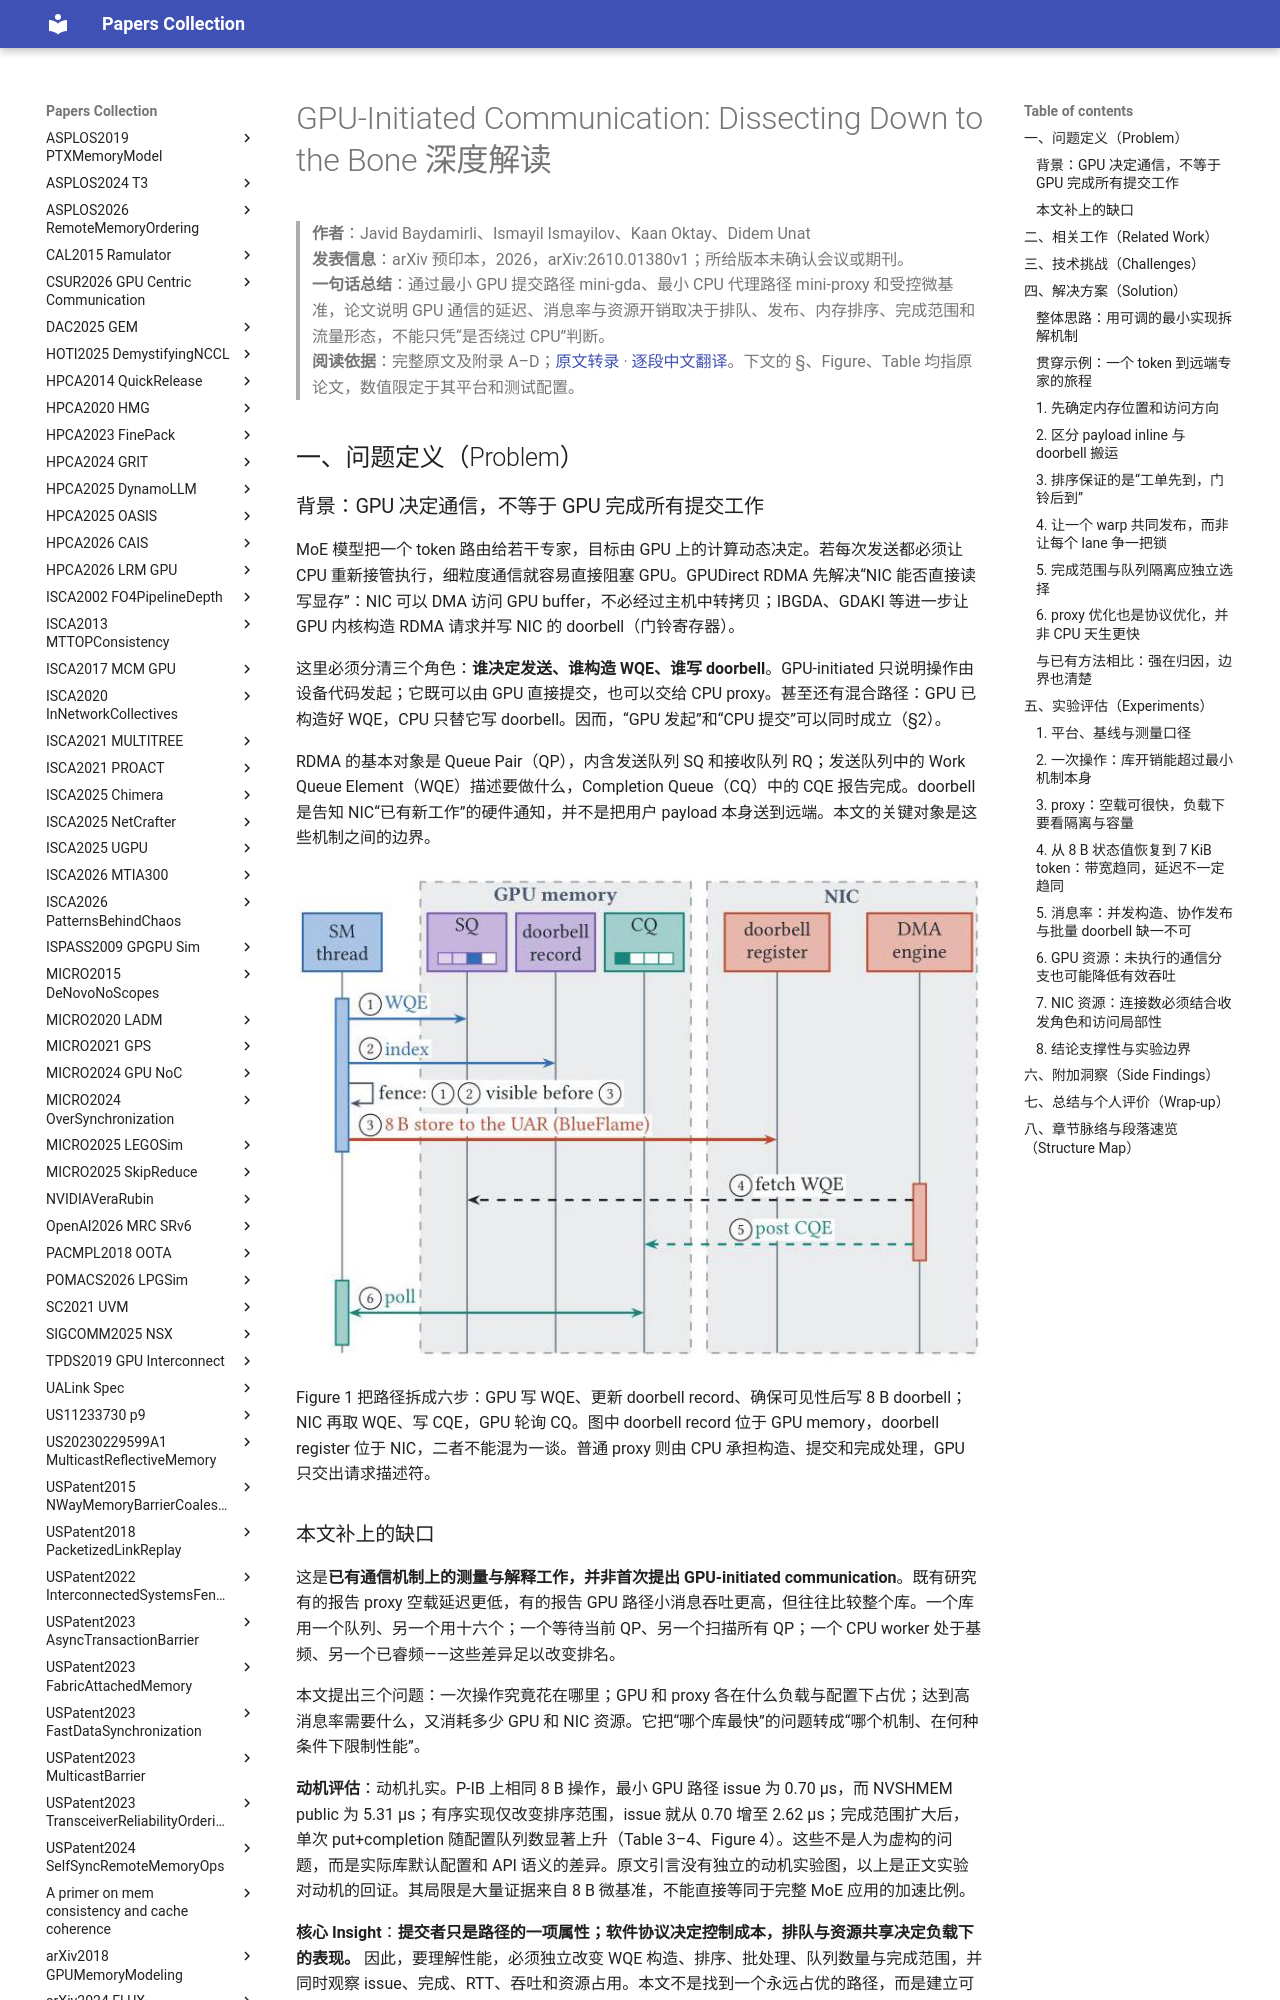

repository: 2022hitoss/papers · page: arXiv2026-GPU-Initiated-Communication/paper/index.html · generator: mkdocs

# GPU-Initiated Communication: Dissecting Down to the Bone 深度解读

> **作者**：Javid Baydamirli、Ismayil Ismayilov、Kaan Oktay、Didem Unat  
> **发表信息**：arXiv 预印本，2026，arXiv:2610.01380v1；所给版本未确认会议或期刊。  
> **一句话总结**：通过最小 GPU 提交路径 mini-gda、最小 CPU 代理路径 mini-proxy 和受控微基准，论文说明 GPU 通信的延迟、消息率与资源开销取决于排队、发布、内存排序、完成范围和流量形态，不能只凭“是否绕过 CPU”判断。  
> **阅读依据**：完整原文及附录 A–D；[原文转录](original.md) · [逐段中文翻译](translated.md)。下文的 §、Figure、Table 均指原论文，数值限定于其平台和测试配置。

## 一、问题定义（Problem）

### 背景：GPU 决定通信，不等于 GPU 完成所有提交工作

MoE 模型把一个 token 路由给若干专家，目标由 GPU 上的计算动态决定。若每次发送都必须让 CPU 重新接管执行，细粒度通信就容易直接阻塞 GPU。GPUDirect RDMA 先解决“NIC 能否直接读写显存”：NIC 可以 DMA 访问 GPU buffer，不必经过主机中转拷贝；IBGDA、GDAKI 等进一步让 GPU 内核构造 RDMA 请求并写 NIC 的 doorbell（门铃寄存器）。

这里必须分清三个角色：**谁决定发送、谁构造 WQE、谁写 doorbell**。GPU-initiated 只说明操作由设备代码发起；它既可以由 GPU 直接提交，也可以交给 CPU proxy。甚至还有混合路径：GPU 已构造好 WQE，CPU 只替它写 doorbell。因而，“GPU 发起”和“CPU 提交”可以同时成立（§2）。

RDMA 的基本对象是 Queue Pair（QP），内含发送队列 SQ 和接收队列 RQ；发送队列中的 Work Queue Element（WQE）描述要做什么，Completion Queue（CQ）中的 CQE 报告完成。doorbell 是告知 NIC“已有新工作”的硬件通知，并不是把用户 payload 本身送到远端。本文的关键对象是这些机制之间的边界。

![原文 Figure 1：GPU 内核构造请求、发布 doorbell 并轮询完成的路径](images/fig01.jpg)

Figure 1 把路径拆成六步：GPU 写 WQE、更新 doorbell record、确保可见性后写 8 B doorbell；NIC 再取 WQE、写 CQE，GPU 轮询 CQ。图中 doorbell record 位于 GPU memory，doorbell register 位于 NIC，二者不能混为一谈。普通 proxy 则由 CPU 承担构造、提交和完成处理，GPU 只交出请求描述符。

### 本文补上的缺口

这是**已有通信机制上的测量与解释工作，并非首次提出 GPU-initiated communication**。既有研究有的报告 proxy 空载延迟更低，有的报告 GPU 路径小消息吞吐更高，但往往比较整个库。一个库用一个队列、另一个用十六个；一个等待当前 QP、另一个扫描所有 QP；一个 CPU worker 处于基频、另一个已睿频——这些差异足以改变排名。

本文提出三个问题：一次操作究竟花在哪里；GPU 和 proxy 各在什么负载与配置下占优；达到高消息率需要什么，又消耗多少 GPU 和 NIC 资源。它把“哪个库最快”的问题转成“哪个机制、在何种条件下限制性能”。

**动机评估**：动机扎实。P-IB 上相同 8 B 操作，最小 GPU 路径 issue 为 0.70 μs，而 NVSHMEM public 为 5.31 μs；有序实现仅改变排序范围，issue 就从 0.70 增至 2.62 μs；完成范围扩大后，单次 put+completion 随配置队列数显著上升（Table 3–4、Figure 4）。这些不是人为虚构的问题，而是实际库默认配置和 API 语义的差异。原文引言没有独立的动机实验图，以上是正文实验对动机的回证。其局限是大量证据来自 8 B 微基准，不能直接等同于完整 MoE 应用的加速比例。

**核心 Insight**：**提交者只是路径的一项属性；软件协议决定控制成本，排队与资源共享决定负载下的表现。** 因此，要理解性能，必须独立改变 WQE 构造、排序、批处理、队列数量与完成范围，并同时观察 issue、完成、RTT、吞吐和资源占用。本文不是找到一个永远占优的路径，而是建立可解释的参照点。
